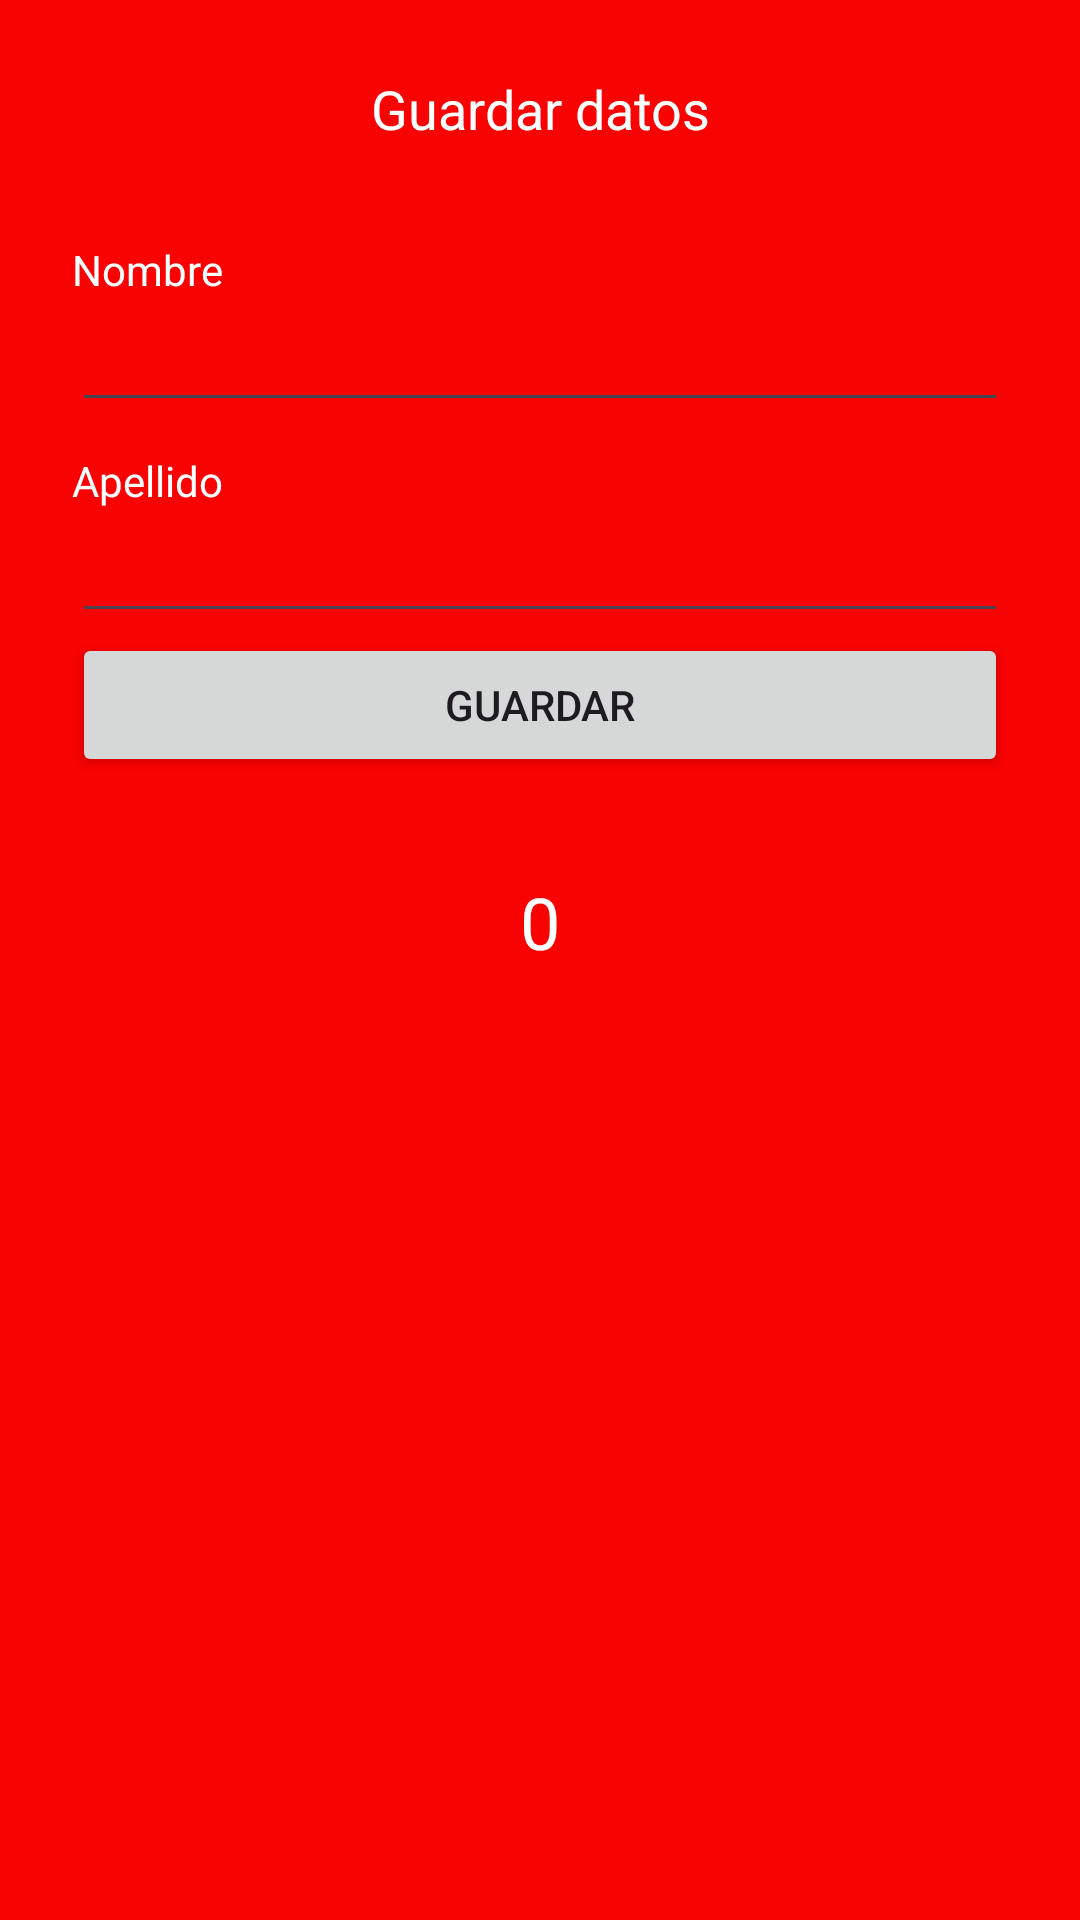

Here is an Android app screen rendered from its layout file. Give the layout XML and the strings, colors and styles it references.
<!-- AndroidManifest.xml: application theme Theme.DispMovilesProyecto -->
<!-- res/layout/fragment_first.xml -->
<?xml version="1.0" encoding="utf-8"?>
<FrameLayout xmlns:android="http://schemas.android.com/apk/res/android"
    xmlns:tools="http://schemas.android.com/tools"
    android:layout_width="match_parent"
    android:layout_height="match_parent"
    android:background="@color/red"
    tools:context=".application.fragments.FirstFragment">

    <LinearLayout
        android:layout_width="match_parent"
        android:layout_height="match_parent"
        android:layout_margin="24dp"
        android:orientation="vertical">
        <TextView
            android:layout_width="match_parent"
            android:layout_height="wrap_content"
            android:layout_marginBottom="32dp"
            android:gravity="center"
            android:text="Guardar datos"
            android:textColor="@color/white"
            android:textSize="18sp" />
        <TextView
            android:layout_width="match_parent"
            android:layout_height="wrap_content"
            android:text="Nombre"
            android:textColor="@color/white" />
        <com.google.android.material.textfield.TextInputEditText
            android:id="@+id/nameUser"
            android:layout_width="match_parent"
            android:layout_height="wrap_content" />
        <TextView
            android:layout_width="match_parent"
            android:layout_height="wrap_content"
            android:layout_marginTop="10dp"
            android:text="Apellido"
            android:textColor="@color/white" />
        <com.google.android.material.textfield.TextInputEditText
            android:id="@+id/lastnameUser"
            android:layout_width="match_parent"
            android:layout_height="wrap_content" />
        <Button
            android:id="@+id/btnRegresar"
            android:layout_width="match_parent"
            android:layout_height="wrap_content"
            android:gravity="center"
            android:text="Guardar" />

        <TextView
            android:id="@+id/contadorTxt"
            android:layout_marginTop="32dp"
            android:text="0"
            android:textSize="24sp"
            android:textColor="@color/white"
            android:gravity="center"
            android:layout_width="match_parent"
            android:layout_height="wrap_content"/>
    </LinearLayout>

</FrameLayout>
<!-- resources referenced by this layout -->
<resources>
  <color name="red">#F80202</color>
  <color name="white">#FFFFFFFF</color>
  <style name="Theme.DispMovilesProyecto" parent="Base.Theme.DispMovilesProyecto" />
  <style name="Base.Theme.DispMovilesProyecto" parent="Theme.Material3.DayNight.NoActionBar">
          
          
      </style>
</resources>
